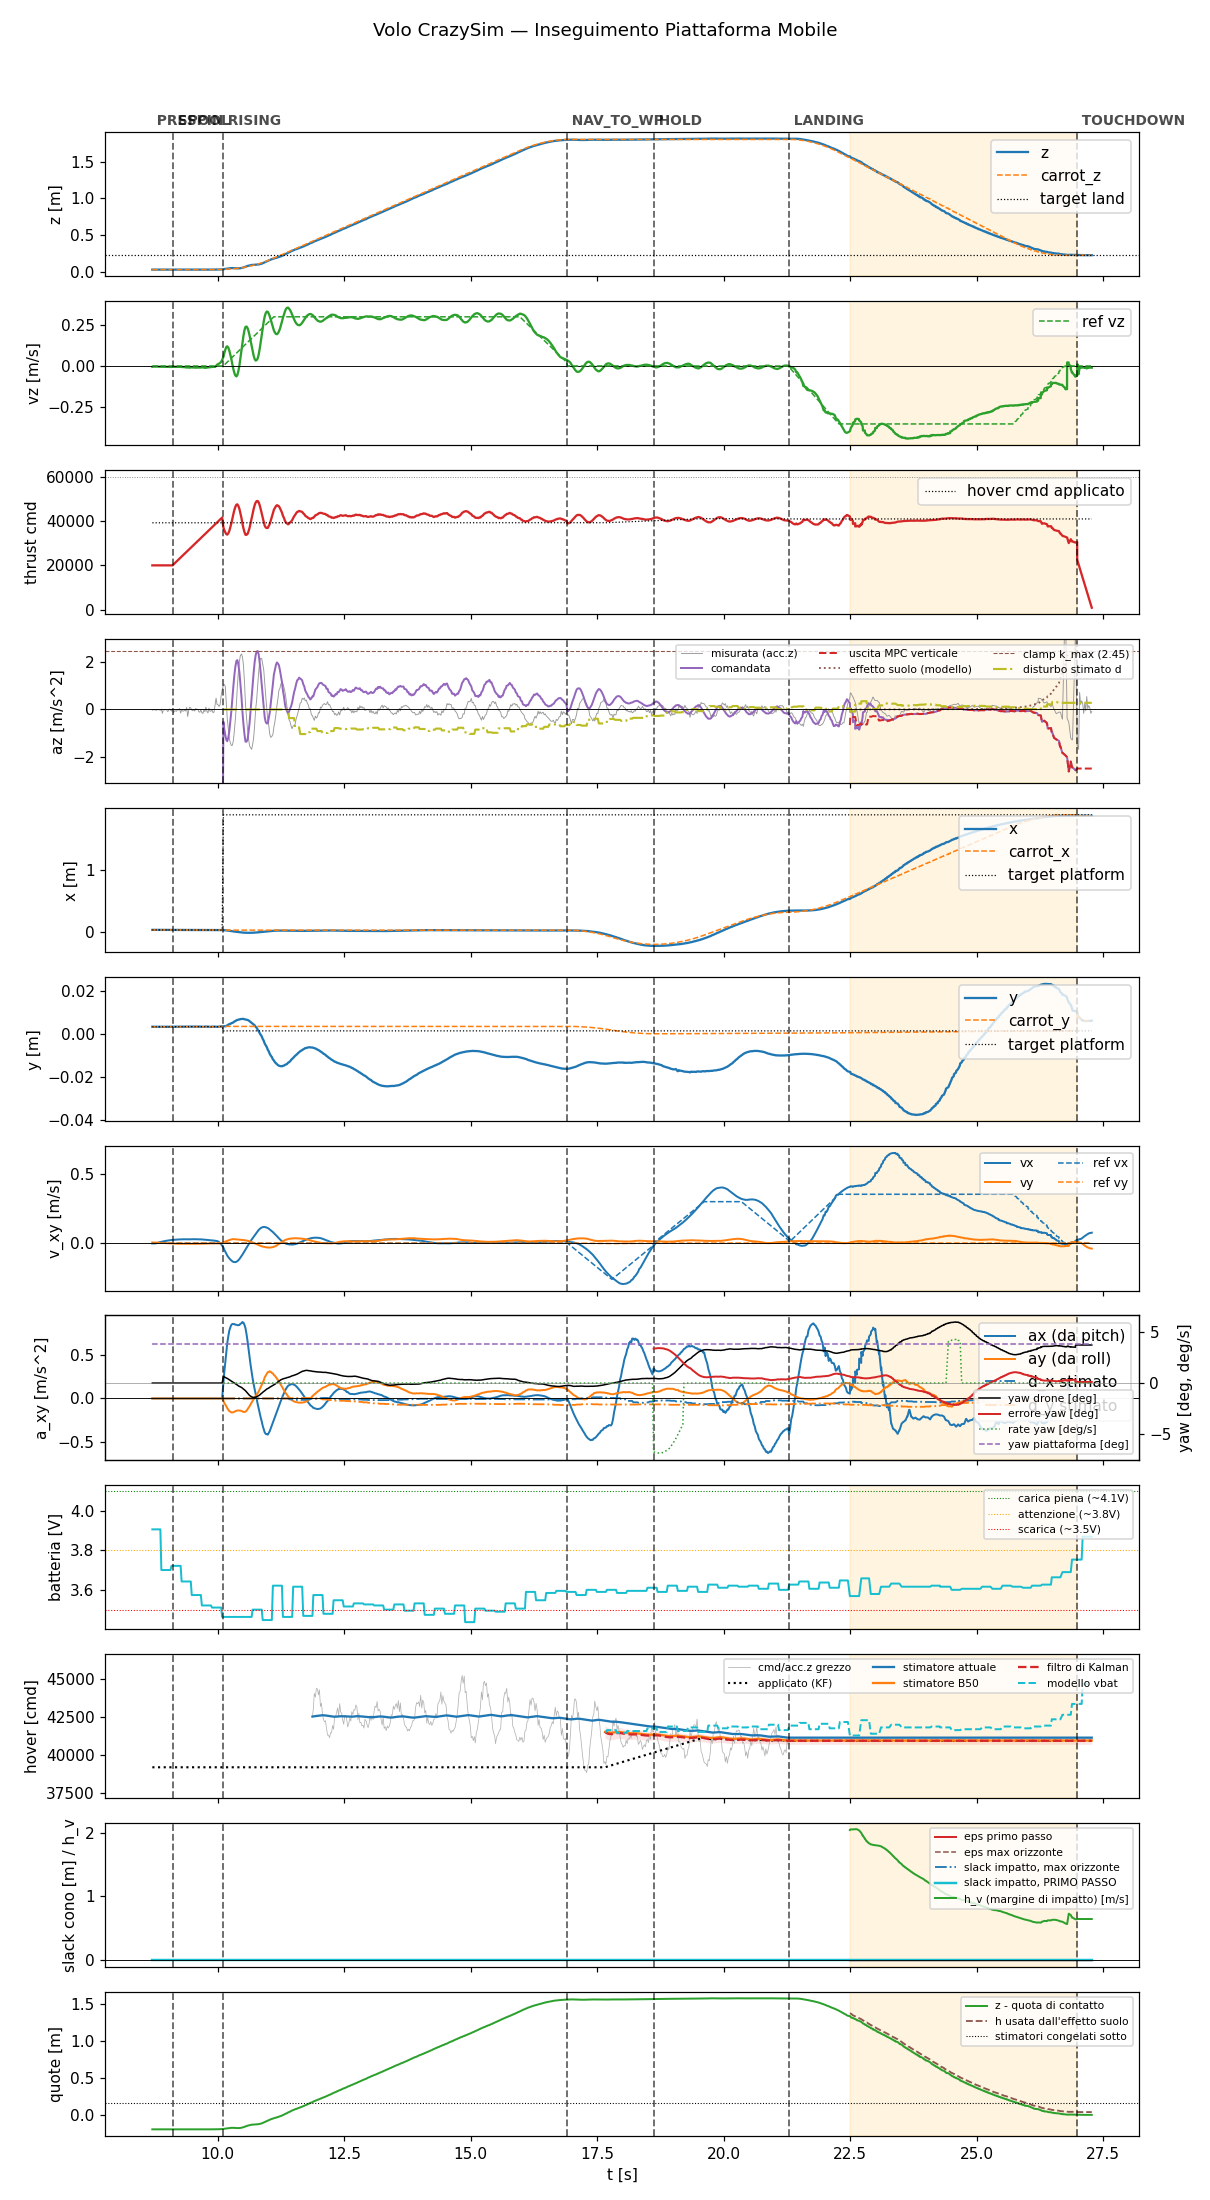

The data file committed next to this chart (first rows):
t, state, mode, x, y, z, vx, vy, vz, carrot_x, carrot_y, carrot_z, force, cmd, az, roll, pitch, solve_ms, ref_vx, ref_vy, ref_vz, target_x, target_y, target_z
8.712, prespin, 0, 0.0354, 0.003272, 0.03694, -0.003161, 0.004436, -0.005012, 0.0354, 0.003272, 0.03694, 0.0, 20000, -9.81, 0.0, 0.0, 0.0, 0.0, 0.0, 0.0, 0.0354, 0.003272, 0.03694
8.731, prespin, 0, 0.03538, 0.003265, 0.03692, -0.002345, 0.003453, -0.003737, 0.03538, 0.003265, 0.03692, 0.0, 20000, -9.81, 0.0, 0.0, 0.0, 0.0, 0.0, 0.0, 0.03538, 0.003265, 0.03692
8.751, prespin, 0, 0.03539, 0.003245, 0.03693, -0.002639, 0.003518, -0.003593, 0.03539, 0.003245, 0.03693, 0.0, 20000, -9.81, 0.0, 0.0, 0.0, 0.0, 0.0, 0.0, 0.03539, 0.003245, 0.03693
8.771, prespin, 0, 0.03538, 0.003254, 0.03694, -0.002854, 0.003685, -0.003769, 0.03538, 0.003254, 0.03694, 0.0, 20000, -9.81, 0.0, 0.0, 0.0, 0.0, 0.0, 0.0, 0.03538, 0.003254, 0.03694
8.791, prespin, 0, 0.03539, 0.00325, 0.03694, -0.0007389, 0.003215, -0.003756, 0.03539, 0.00325, 0.03694, 0.0, 20000, -9.81, 0.0, 0.0, 0.0, 0.0, 0.0, 0.0, 0.03539, 0.00325, 0.03694
8.811, prespin, 0, 0.03537, 0.003268, 0.03696, 0.001306, 0.002804, -0.00382, 0.03537, 0.003268, 0.03696, 0.0, 20000, -9.81, 0.0, 0.0, 0.0, 0.0, 0.0, 0.0, 0.03537, 0.003268, 0.03696
8.831, prespin, 0, 0.03537, 0.003269, 0.03693, 0.003316, 0.002353, -0.004071, 0.03537, 0.003269, 0.03693, 0.0, 20000, -9.81, 0.0, 0.0, 0.0, 0.0, 0.0, 0.0, 0.03537, 0.003269, 0.03693
8.851, prespin, 0, 0.03541, 0.003257, 0.03695, 0.005266, 0.0018, -0.003974, 0.03541, 0.003257, 0.03695, 0.0, 20000, -9.81, 0.0, 0.0, 0.0, 0.0, 0.0, 0.0, 0.03541, 0.003257, 0.03695
8.871, prespin, 0, 0.0354, 0.003256, 0.03695, 0.007171, 0.001314, -0.0043, 0.0354, 0.003256, 0.03695, 0.0, 20000, -9.81, 0.0, 0.0, 0.0, 0.0, 0.0, 0.0, 0.0354, 0.003256, 0.03695
8.891, prespin, 0, 0.0354, 0.003277, 0.03696, 0.008995, 0.0007487, -0.004761, 0.0354, 0.003277, 0.03696, 0.0, 20000, -9.81, 0.0, 0.0, 0.0, 0.0, 0.0, 0.0, 0.0354, 0.003277, 0.03696
8.911, prespin, 0, 0.03541, 0.003263, 0.03696, 0.01077, 0.0002742, -0.005065, 0.03541, 0.003263, 0.03696, 0.0, 20000, -9.81, 0.0, 0.0, 0.0, 0.0, 0.0, 0.0, 0.03541, 0.003263, 0.03696
8.931, prespin, 0, 0.03538, 0.003267, 0.03693, 0.01236, -0.0002424, -0.004993, 0.03538, 0.003267, 0.03693, 0.0, 20000, -9.81, 0.0, 0.0, 0.0, 0.0, 0.0, 0.0, 0.03538, 0.003267, 0.03693
8.951, prespin, 0, 0.03539, 0.003246, 0.03697, 0.01393, -0.0007013, -0.004784, 0.03539, 0.003246, 0.03697, 0.0, 20000, -9.81, 0.0, 0.0, 0.0, 0.0, 0.0, 0.0, 0.03539, 0.003246, 0.03697
8.971, prespin, 0, 0.03538, 0.003248, 0.03695, 0.01523, -0.001187, -0.004957, 0.03538, 0.003248, 0.03695, 0.0, 20000, -9.81, 0.0, 0.0, 0.0, 0.0, 0.0, 0.0, 0.03538, 0.003248, 0.03695
8.991, prespin, 0, 0.03539, 0.003278, 0.03695, 0.01665, -0.001619, -0.00555, 0.03539, 0.003278, 0.03695, 0.0, 20000, -9.81, 0.0, 0.0, 0.0, 0.0, 0.0, 0.0, 0.03539, 0.003278, 0.03695
9.011, prespin, 0, 0.03541, 0.003273, 0.03696, 0.01798, -0.001988, -0.005088, 0.03541, 0.003273, 0.03696, 0.0, 20000, -9.81, 0.0, 0.0, 0.0, 0.0, 0.0, 0.0, 0.03541, 0.003273, 0.03696
9.031, prespin, 0, 0.0354, 0.003206, 0.03691, 0.01897, -0.002356, -0.005001, 0.0354, 0.003206, 0.03691, 0.0, 20000, -9.81, 0.0, 0.0, 0.0, 0.0, 0.0, 0.0, 0.0354, 0.003206, 0.03691
9.051, prespin, 0, 0.0354, 0.003273, 0.03695, 0.02015, -0.00271, -0.005878, 0.0354, 0.003273, 0.03695, 0.0, 20000, -9.81, 0.0, 0.0, 0.0, 0.0, 0.0, 0.0, 0.0354, 0.003273, 0.03695
9.071, prespin, 0, 0.03538, 0.003273, 0.03696, 0.02121, -0.003049, -0.005652, 0.03538, 0.003273, 0.03696, 0.0, 20000, -9.81, 0.0, 0.0, 0.0, 0.0, 0.0, 0.0, 0.03538, 0.003273, 0.03696
9.091, prespin, 0, 0.03541, 0.003275, 0.03696, 0.02194, -0.003342, -0.005042, 0.03541, 0.003275, 0.03696, 0.0, 20000, -9.81, 0.0, 0.0, 0.0, 0.0, 0.0, 0.0, 0.03541, 0.003275, 0.03696
9.113, spool, 0, 0.0354, 0.003293, 0.03698, 0.02285, -0.003647, -0.005243, 0.0354, 0.003293, 0.03698, 0.0, 20000, -9.81, 0.0, 0.0, 0.0, 0.0, 0.0, 0.0, 0.0354, 0.003293, 0.03698
9.131, spool, 0, 0.03538, 0.003276, 0.03694, 0.02334, -0.003873, -0.004079, 0.03538, 0.003276, 0.03694, 0.0, 20431, -9.81, 0.0, 0.0, 0.0, 0.0, 0.0, 0.0, 0.03538, 0.003276, 0.03694
9.151, spool, 0, 0.03538, 0.00327, 0.03698, 0.02424, -0.004163, -0.005217, 0.03538, 0.00327, 0.03698, 0.0, 20881, -9.81, 0.0, 0.0, 0.0, 0.0, 0.0, 0.0, 0.03538, 0.00327, 0.03698
9.171, spool, 0, 0.03538, 0.003251, 0.03698, 0.02514, -0.004402, -0.005057, 0.03538, 0.003251, 0.03698, 0.0, 21319, -9.81, 0.0, 0.0, 0.0, 0.0, 0.0, 0.0, 0.03538, 0.003251, 0.03698
9.191, spool, 0, 0.03538, 0.003257, 0.03698, 0.02521, -0.004536, -0.004938, 0.03538, 0.003257, 0.03698, 0.0, 21754, -9.81, 0.0, 0.0, 0.0, 0.0, 0.0, 0.0, 0.03538, 0.003257, 0.03698
9.211, spool, 0, 0.03537, 0.003285, 0.03696, 0.02587, -0.004745, -0.005423, 0.03537, 0.003285, 0.03696, 0.0, 22194, -9.81, 0.0, 0.0, 0.0, 0.0, 0.0, 0.0, 0.03537, 0.003285, 0.03696
9.231, spool, 0, 0.03539, 0.003285, 0.03699, 0.02582, -0.004815, -0.005041, 0.03539, 0.003285, 0.03699, 0.0, 22637, -9.81, 0.0, 0.0, 0.0, 0.0, 0.0, 0.0, 0.03539, 0.003285, 0.03699
9.251, spool, 0, 0.03539, 0.00326, 0.03697, 0.02643, -0.004954, -0.005547, 0.03539, 0.00326, 0.03697, 0.0, 23074, -9.81, 0.0, 0.0, 0.0, 0.0, 0.0, 0.0, 0.03539, 0.00326, 0.03697
9.271, spool, 0, 0.0354, 0.003284, 0.03697, 0.02635, -0.00494, -0.00461, 0.0354, 0.003284, 0.03697, 0.0, 23518, -9.81, 0.0, 0.0, 0.0, 0.0, 0.0, 0.0, 0.0354, 0.003284, 0.03697
9.291, spool, 0, 0.0354, 0.003273, 0.03696, 0.02676, -0.005042, -0.006029, 0.0354, 0.003273, 0.03696, 0.0, 23953, -9.81, 0.0, 0.0, 0.0, 0.0, 0.0, 0.0, 0.0354, 0.003273, 0.03696
9.311, spool, 0, 0.03538, 0.003264, 0.03697, 0.02728, -0.005099, -0.00623, 0.03538, 0.003264, 0.03697, 0.0, 24396, -9.81, 0.0, 0.0, 0.0, 0.0, 0.0, 0.0, 0.03538, 0.003264, 0.03697
9.331, spool, 0, 0.03538, 0.003255, 0.03698, 0.02694, -0.005053, -0.0066, 0.03538, 0.003255, 0.03698, 0.0, 24837, -9.81, 0.0, 0.0, 0.0, 0.0, 0.0, 0.0, 0.03538, 0.003255, 0.03698
9.351, spool, 0, 0.03537, 0.003239, 0.03698, 0.02732, -0.005163, -0.006931, 0.03537, 0.003239, 0.03698, 0.0, 25273, -9.81, 0.0, 0.0, 0.0, 0.0, 0.0, 0.0, 0.03537, 0.003239, 0.03698
9.371, spool, 0, 0.03537, 0.003274, 0.03696, 0.02758, -0.005268, -0.008732, 0.03537, 0.003274, 0.03696, 0.0, 25714, -9.81, 0.0, 0.0, 0.0, 0.0, 0.0, 0.0, 0.03537, 0.003274, 0.03696
9.391, spool, 0, 0.03536, 0.003234, 0.037, 0.02703, -0.005297, -0.00928, 0.03536, 0.003234, 0.037, 0.0, 26153, -9.81, 0.0, 0.0, 0.0, 0.0, 0.0, 0.0, 0.03536, 0.003234, 0.037
9.411, spool, 0, 0.03536, 0.003263, 0.03698, 0.02742, -0.005395, -0.007838, 0.03536, 0.003263, 0.03698, 0.0, 26593, -9.81, 0.0, 0.0, 0.0, 0.0, 0.0, 0.0, 0.03536, 0.003263, 0.03698
9.431, spool, 0, 0.03542, 0.00329, 0.03699, 0.02686, -0.005431, -0.009981, 0.03542, 0.00329, 0.03699, 0.0, 27036, -9.81, 0.0, 0.0, 0.0, 0.0, 0.0, 0.0, 0.03542, 0.00329, 0.03699
9.451, spool, 0, 0.03544, 0.003311, 0.03699, 0.02722, -0.005519, -0.009842, 0.03544, 0.003311, 0.03699, 0.0, 27473, -9.81, 0.0, 0.0, 0.0, 0.0, 0.0, 0.0, 0.03544, 0.003311, 0.03699
9.472, spool, 0, 0.03541, 0.003309, 0.03699, 0.02688, -0.005409, -0.008852, 0.03541, 0.003309, 0.03699, 0.0, 27932, -9.81, 0.0, 0.0, 0.0, 0.0, 0.0, 0.0, 0.03541, 0.003309, 0.03699
9.491, spool, 0, 0.03543, 0.003316, 0.03697, 0.02726, -0.005436, -0.008604, 0.03543, 0.003316, 0.03697, 0.0, 28353, -9.81, 0.0, 0.0, 0.0, 0.0, 0.0, 0.0, 0.03543, 0.003316, 0.03697
9.511, spool, 0, 0.03544, 0.003322, 0.03698, 0.02773, -0.00552, -0.009262, 0.03544, 0.003322, 0.03698, 0.0, 28797, -9.81, 0.0, 0.0, 0.0, 0.0, 0.0, 0.0, 0.03544, 0.003322, 0.03698
9.532, spool, 0, 0.03543, 0.003313, 0.037, 0.02727, -0.005363, -0.009489, 0.03543, 0.003313, 0.037, 0.0, 29245, -9.81, 0.0, 0.0, 0.0, 0.0, 0.0, 0.0, 0.03543, 0.003313, 0.037
9.551, spool, 0, 0.03541, 0.003329, 0.03701, 0.02764, -0.005318, -0.009122, 0.03541, 0.003329, 0.03701, 0.0, 29673, -9.81, 0.0, 0.0, 0.0, 0.0, 0.0, 0.0, 0.03541, 0.003329, 0.03701
9.571, spool, 0, 0.03543, 0.003338, 0.03699, 0.02797, -0.0053, -0.0106, 0.03543, 0.003338, 0.03699, 0.0, 30116, -9.81, 0.0, 0.0, 0.0, 0.0, 0.0, 0.0, 0.03543, 0.003338, 0.03699
9.591, spool, 0, 0.03542, 0.003317, 0.037, 0.0273, -0.005055, -0.009481, 0.03542, 0.003317, 0.037, 0.0, 30555, -9.81, 0.0, 0.0, 0.0, 0.0, 0.0, 0.0, 0.03542, 0.003317, 0.037
9.611, spool, 0, 0.03542, 0.00333, 0.03702, 0.02747, -0.004991, -0.009353, 0.03542, 0.00333, 0.03702, 0.0, 30998, -9.81, 0.0, 0.0, 0.0, 0.0, 0.0, 0.0, 0.03542, 0.00333, 0.03702
9.631, spool, 0, 0.03541, 0.003328, 0.03701, 0.02674, -0.004789, -0.008781, 0.03541, 0.003328, 0.03701, 0.0, 31440, -9.81, 0.0, 0.0, 0.0, 0.0, 0.0, 0.0, 0.03541, 0.003328, 0.03701
9.651, spool, 0, 0.03546, 0.003327, 0.03699, 0.02682, -0.004765, -0.009542, 0.03546, 0.003327, 0.03699, 0.0, 31873, -9.81, 0.0, 0.0, 0.0, 0.0, 0.0, 0.0, 0.03546, 0.003327, 0.03699
9.671, spool, 0, 0.03547, 0.003317, 0.03702, 0.02694, -0.004773, -0.009822, 0.03547, 0.003317, 0.03702, 0.0, 32324, -9.81, 0.0, 0.0, 0.0, 0.0, 0.0, 0.0, 0.03547, 0.003317, 0.03702
9.691, spool, 0, 0.03546, 0.003315, 0.03699, 0.02589, -0.004504, -0.007904, 0.03546, 0.003315, 0.03699, 0.0, 32753, -9.81, 0.0, 0.0, 0.0, 0.0, 0.0, 0.0, 0.03546, 0.003315, 0.03699
9.711, spool, 0, 0.03545, 0.003316, 0.03701, 0.02577, -0.004415, -0.008642, 0.03545, 0.003316, 0.03701, 0.0, 33197, -9.81, 0.0, 0.0, 0.0, 0.0, 0.0, 0.0, 0.03545, 0.003316, 0.03701
9.731, spool, 0, 0.03545, 0.003238, 0.03698, 0.0246, -0.00409, -0.01039, 0.03545, 0.003238, 0.03698, 0.0, 33632, -9.81, 0.0, 0.0, 0.0, 0.0, 0.0, 0.0, 0.03545, 0.003238, 0.03698
9.751, spool, 0, 0.03544, 0.00333, 0.03704, 0.02427, -0.003839, -0.01058, 0.03544, 0.00333, 0.03704, 0.0, 34074, -9.81, 0.0, 0.0, 0.0, 0.0, 0.0, 0.0, 0.03544, 0.00333, 0.03704
9.771, spool, 0, 0.03546, 0.00335, 0.03705, 0.02392, -0.003623, -0.01111, 0.03546, 0.00335, 0.03705, 0.0, 34514, -9.81, 0.0, 0.0, 0.0, 0.0, 0.0, 0.0, 0.03546, 0.00335, 0.03705
9.791, spool, 0, 0.03542, 0.003344, 0.03702, 0.02266, -0.003199, -0.009464, 0.03542, 0.003344, 0.03702, 0.0, 34961, -9.81, 0.0, 0.0, 0.0, 0.0, 0.0, 0.0, 0.03542, 0.003344, 0.03702
9.811, spool, 0, 0.03541, 0.003322, 0.037, 0.02236, -0.002985, -0.008229, 0.03541, 0.003322, 0.037, 0.0, 35393, -9.81, 0.0, 0.0, 0.0, 0.0, 0.0, 0.0, 0.03541, 0.003322, 0.037
9.831, spool, 0, 0.03539, 0.003327, 0.037, 0.02108, -0.002637, -0.008267, 0.03539, 0.003327, 0.037, 0.0, 35830, -9.81, 0.0, 0.0, 0.0, 0.0, 0.0, 0.0, 0.03539, 0.003327, 0.037
9.851, spool, 0, 0.03539, 0.003258, 0.03703, 0.02074, -0.002474, -0.007605, 0.03539, 0.003258, 0.03703, 0.0, 36273, -9.81, 0.0, 0.0, 0.0, 0.0, 0.0, 0.0, 0.03539, 0.003258, 0.03703
9.871, spool, 0, 0.03538, 0.003199, 0.03699, 0.01955, -0.002242, -0.006256, 0.03538, 0.003199, 0.03699, 0.0, 36712, -9.81, 0.0, 0.0, 0.0, 0.0, 0.0, 0.0, 0.03538, 0.003199, 0.03699
9.891, spool, 0, 0.03537, 0.003313, 0.03706, 0.01913, -0.002126, -0.005926, 0.03537, 0.003313, 0.03706, 0.0, 37151, -9.81, 0.0, 0.0, 0.0, 0.0, 0.0, 0.0, 0.03537, 0.003313, 0.03706
... 868 more rows
